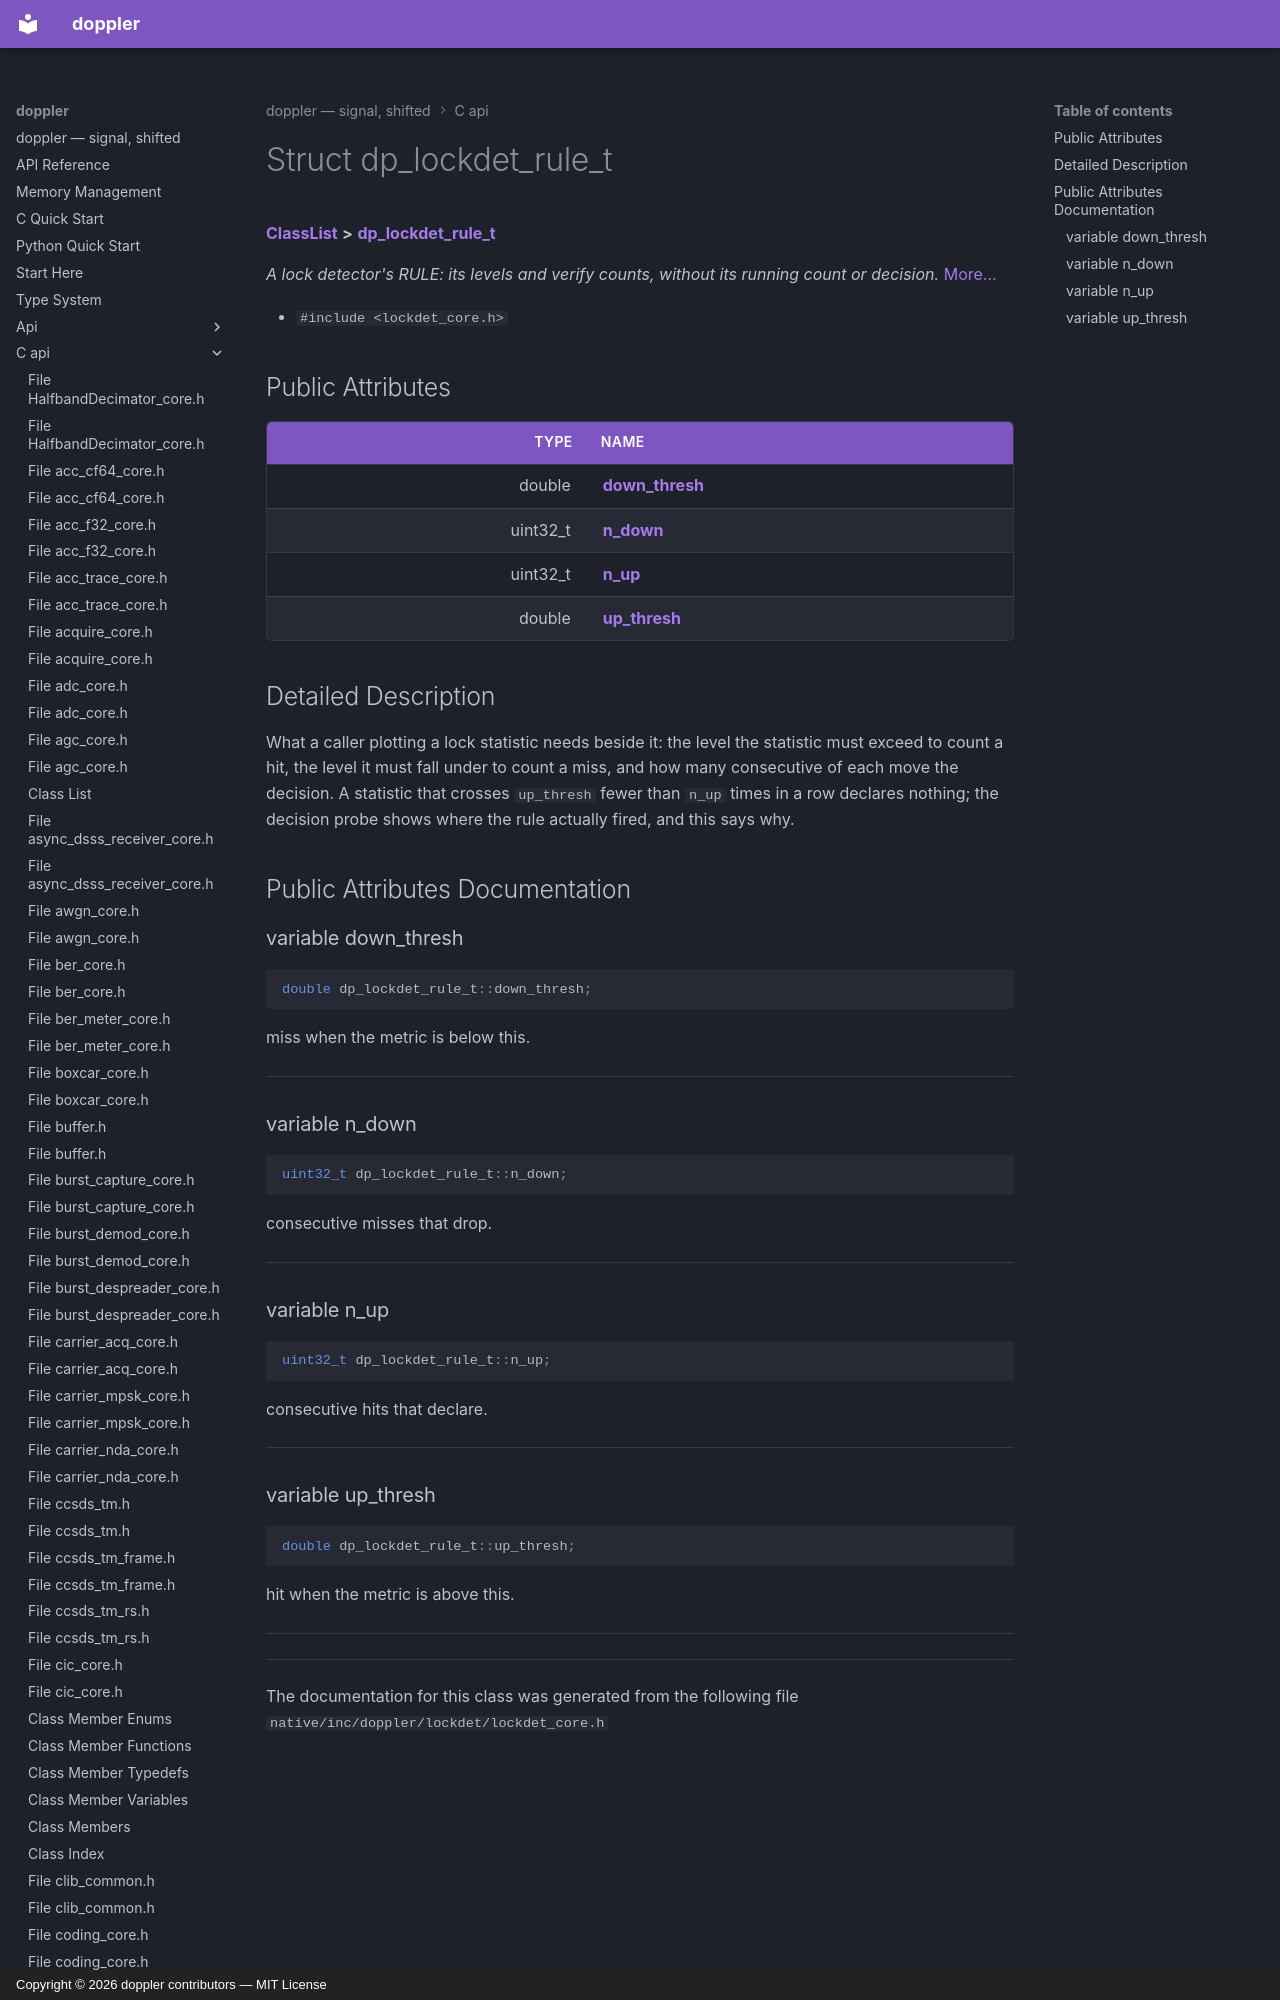

repository: doppler-dsp/doppler · page: c-api/structdp__lockdet__rule__t/index.html · generator: mkdocs · copyright: Copyright © 2026 doppler contributors — MIT License



# Struct dp\_lockdet\_rule\_t



[**ClassList**](annotated.md) **>** [**dp\_lockdet\_rule\_t**](structdp__lockdet__rule__t.md)



_A lock detector's RULE: its levels and verify counts, without its running count or decision._ [More...](#detailed-description)

* `#include <lockdet_core.h>`





















## Public Attributes

| Type | Name |
| ---: | :--- |
|  double | [**down\_thresh**](#variable-down_thresh)  <br> |
|  uint32\_t | [**n\_down**](#variable-n_down)  <br> |
|  uint32\_t | [**n\_up**](#variable-n_up)  <br> |
|  double | [**up\_thresh**](#variable-up_thresh)  <br> |
